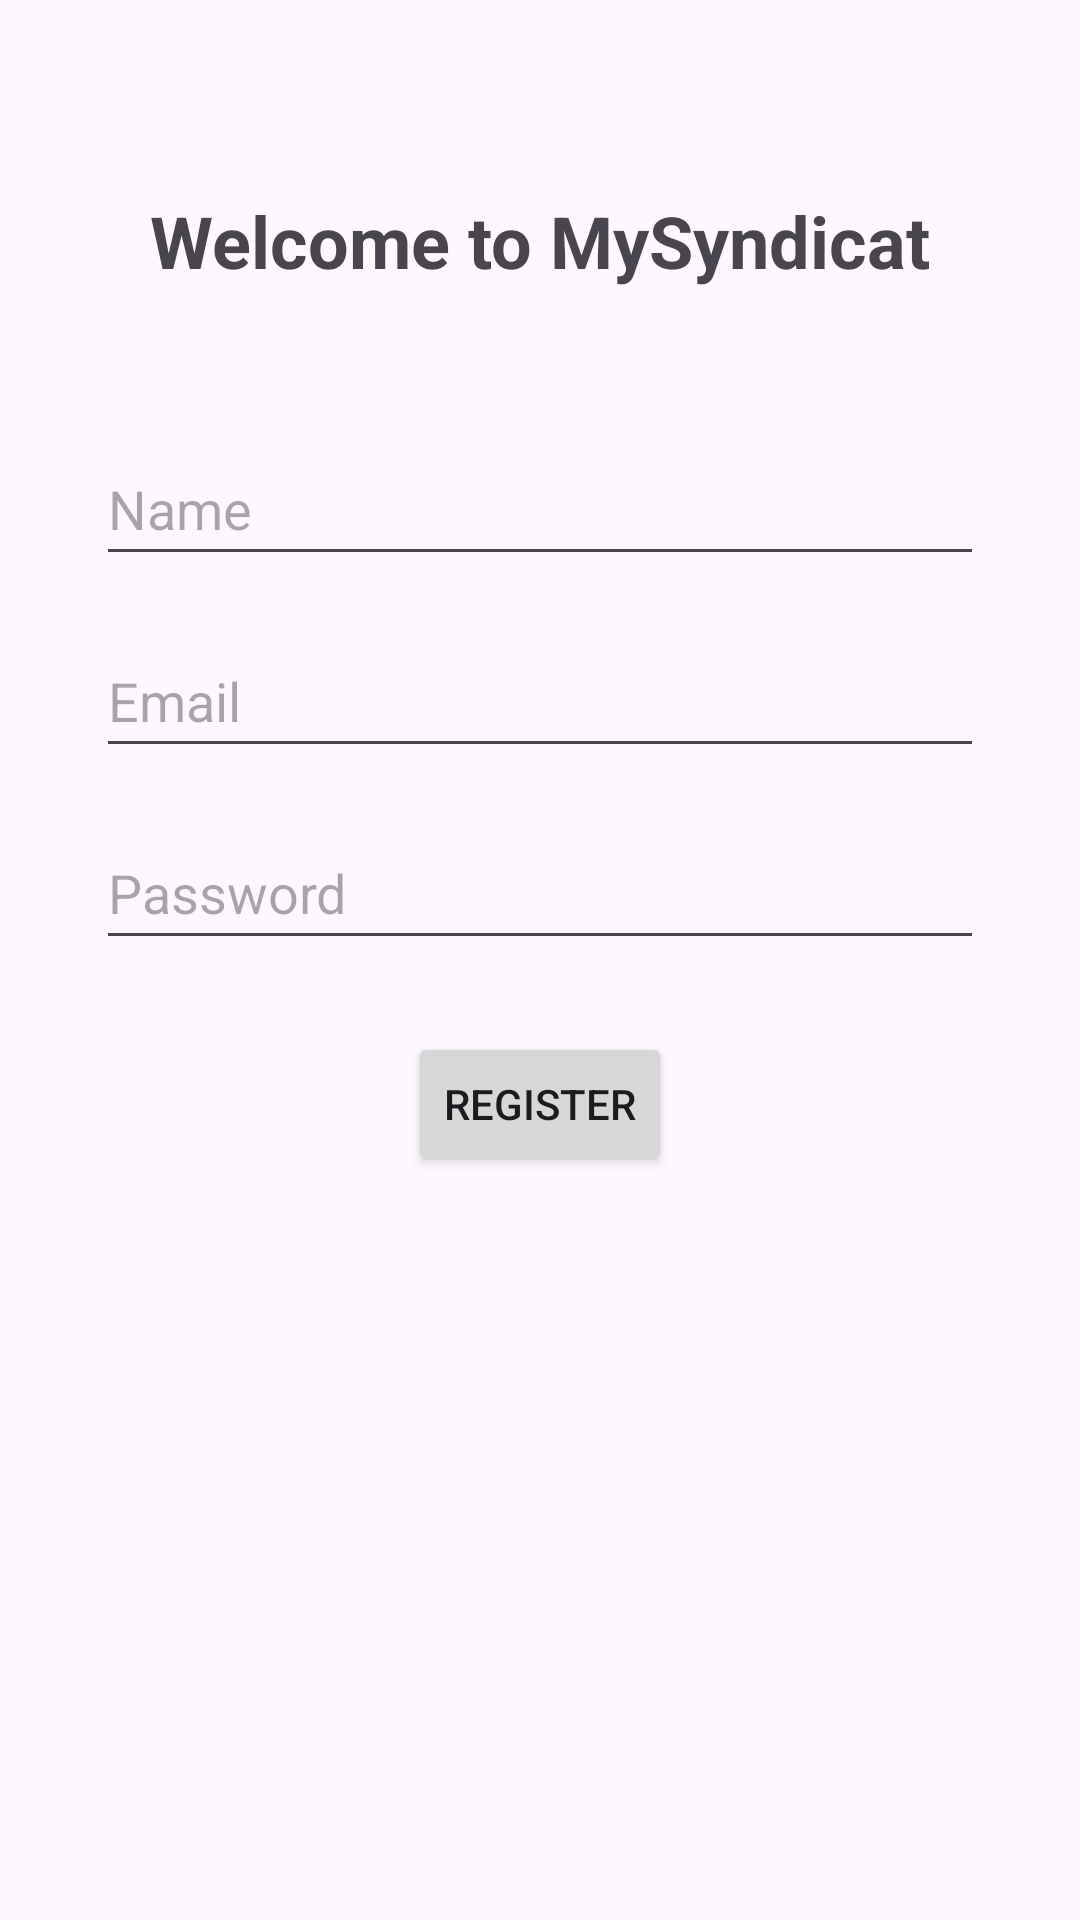

Write the Android layout XML for this screen, with the resource values it uses.
<!-- AndroidManifest.xml: application theme Theme.GestionDeSyndicatCopropriete -->
<!-- res/layout/activity_register.xml -->
<RelativeLayout xmlns:android="http://schemas.android.com/apk/res/android"
    xmlns:app="http://schemas.android.com/apk/res-auto"
    xmlns:tools="http://schemas.android.com/tools"
    android:id="@+id/main"
    android:layout_width="match_parent"
    android:layout_height="match_parent"
    tools:context=".RegisterActivity">

    <TextView
        android:id="@+id/textViewWelcome"
        android:layout_width="wrap_content"
        android:layout_height="48dp"
        android:text="@string/welcome_to_MySyndicat"
        android:textSize="24sp"
        android:textStyle="bold"
        android:layout_marginTop="64dp"
        android:layout_centerHorizontal="true"/>

    <EditText
        android:id="@+id/editTextName"
        android:layout_width="match_parent"
        android:layout_height="48dp"
        android:hint="@string/name"
        android:inputType="text"
        android:layout_below="@id/textViewWelcome"
        android:layout_marginTop="32dp"
        android:layout_marginStart="32dp"
        android:layout_marginEnd="32dp"/>

    <EditText
        android:id="@+id/editTextEmail"
        android:layout_width="match_parent"
        android:layout_height="48dp"
        android:hint="@string/email"
        android:inputType="textEmailAddress"
        android:layout_below="@id/editTextName"
        android:layout_marginTop="16dp"
        android:layout_marginStart="32dp"
        android:layout_marginEnd="32dp"/>

    <EditText
        android:id="@+id/editTextPassword"
        android:layout_width="match_parent"
        android:layout_height="48dp"
        android:hint="@string/password"
        android:inputType="textPassword"
        android:layout_below="@id/editTextEmail"
        android:layout_marginTop="16dp"
        android:layout_marginStart="32dp"
        android:layout_marginEnd="32dp"/>

    <Button
        android:id="@+id/buttonRegister"
        android:layout_width="wrap_content"
        android:layout_height="wrap_content"
        android:text="@string/register"
        android:layout_below="@id/editTextPassword"
        android:layout_marginTop="24dp"
        android:layout_centerHorizontal="true"/>

</RelativeLayout>
<!-- resources referenced by this layout -->
<resources>
  <string name="email">Email</string>
  <string name="name">Name</string>
  <string name="password">Password</string>
  <string name="register">Register</string>
  <string name="welcome_to_MySyndicat">Welcome to MySyndicat</string>
  <style name="Theme.GestionDeSyndicatCopropriete" parent="Base.Theme.GestionDeSyndicatCopropriete" />
  <style name="Base.Theme.GestionDeSyndicatCopropriete" parent="Theme.Material3.DayNight.NoActionBar">
          
          
      </style>
</resources>
